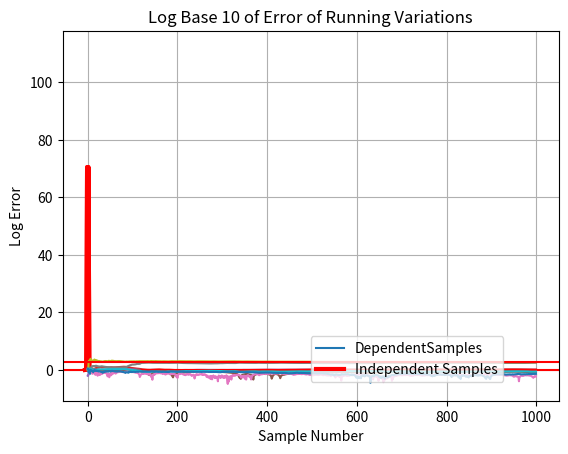

Here is the Python script that generated this plot:
import numpy as np
import matplotlib.pyplot as plt
import pandas as pd

# Set up the random seed for numpy for consistent results.

np.random.seed(20180306)

##################################################
#### Class Definitions 
##################################################

class MetropolisWalk:
    '''
        Iterator class for generating a walk of the metropolis algorithm, i.e. it doesn't introduce waiting
        between samples. The metropolis algorithm is used to generate samples for a probability distribution
        when the probability density is explicitly known. The samples are generated by a walk depending on a 
        distribution that we know how to sample from, e.g. uniform probability distribution.

        Class Members
        -------------
        self.i : Int
            The current sample number.
        self.n : Int
            The total number of samples to collect.
        self.position : Float
            The initial position to start the Metropolis algorithm at.

        self.density : Float
            The probability density at the current position. We record the value at the current point in
            case probability density evaluation is expensive. 

        self.getDensity : Function Reference
            The density function for the probability distribution that we wish to draw samples from. 

            Parameters
            ----------
            pos : Float
            The position at which to evaluate the probability density.

            Returns
            -------
            Float
                The probability density at this point. Note that this does not have to be between 0 and 1, but it
                should be non-negative.

        self.makeStep : Function reference
            The function for making the next step in the walk that we know how to draw samples from. Explicitly,
            it should give the displacement to move the current position. The displacement should be drawn from 
            a probability distribution that we know how to sample. For example, makeStep could return the result
            of sampling from some fixed uniform distribution. 
            
            Parameters
            ----------
            None

            Returns
            -------
            Float
                The displacement to move from the current position.

        self.nAccepted : Int
            Records the number of times our walk of the metropolis algorithm has accepted a move. Can be used to
            get an idea of the rate with which the Metropolis algorithm is rejecting moves proposed by the 
            underlying random walk. If the rate is too high, then the walk may need to take smaller steps.
            The trade off is that the waiting time for independent samples increases. 

            The class MetropolisWalk doesn't handle waiting, but it is used to generate samples in the class  
            IndependentMetropolis that does.
    '''

    def __init__(self, start, n, getDensity, makeStep): 
        '''

        Initializer. Initialize self.i to 0, set self.density to getDensity(start), and set self.nAccepted to 0.

        Parameters
        ----------
        start : Float
            Initial position to start the Metropolis walk at.

        n : Int
            The total number of samples to draw.

        getDensity : Function Reference 
            The function to use for finding the probability density at a given point. For details on how the
            function should behave, see the docstring for self.getDensity for the class MetropolisWalk.

        makeStep : Function Reference
            The function to use for sampling the displacement from the current position in the underlying random
            walk. For details on how the function should behave, see the docstring for self.makeStep for the
            class MetropolisWalk.
        '''

        self.i = 0
        self.n = n
        self.position = start

        # Get the density at the initial position.

        self.density = getDensity(start)

        self.getDensity = getDensity 
        self.makeStep = makeStep 

        # Initialized the number of accepted moves as zero.

        self.nAccepted = 0

    def __iter__(self):
        '''
        Called to get reference to an iterator, which is just itself.

        Returns
        -------
        Reference to self.
        '''

        return self

    def __next__(self):
        '''
        Called to generate next sample in the iterator.

        Returns
        -------
        Float
            Returns the next sample position.
        '''

        # First handle check to see if there are more samples that need to be drawn.

        if self.i < self.n:

            # Generate a proposed move.

            proposal = self.position + self.makeStep()

            # As per the Metropolis algorithm, if the probability density at the proposal is higher
            # than the density at the current position, we automatically move to the proposal. 
            
            # On the other hand, if the proposal density is lower, then we use a random Bernoulli trial
            # to decide whether to accept the proposal or stay where we are. The probability of moving
            # is the ratio of the proposal density to the current density. The random Bernoulli trial 
            # is accomplished using a uniform distribution. 

            propDensity = self.getDensity(proposal) 
            if propDensity > self.density:
                accepted = True

            else:
                sample = np.random.uniform()
                accepted = sample < (propDensity / self.density)

            if accepted:
                self.nAccepted += 1
                self.position = proposal
                self.density = propDensity

            # Increase the sample counter.
 
            self.i += 1

            # As per Metropolis, we return the current position as a sample, even if we rejected 
            # the proposal.            
            return self.position

        # If we have drawn enough samples, then we raise an excpetion to stop the iteration.

        else:
            raise StopIteration()

class IndependentMetropolis(MetropolisWalk):
    '''
    Iterator class for getting independent samples of a given probability distribution using the Metropolis
    algorithm. This class uses the class MetropolisWalk to draw a user specified number of dependent samples
    (the number of such samples is also called the waiting time). Hopefully, if the user has specified a 
    long enough waiting time, then the walk has had enough time to cover the domain of the distribution. 
    So hopefully, the last sample from the class MetropolisWalk will be independent of the last
    sample collected by the class IndependentMetropolis. So the class IndependentMetropolis only keeps
    the last sample collected by the class MetropolisWalk. 

    The class IndependentMetropolis inherits a large part of its initialization and members from
    the class IndependentMetropolis.

    Members
    -------
    self.wait : Int
        Non-negative number of samples to draw from class MetropolisWalk before keeping a new sample. This is
        used to help make sure the samples are closer to independent.

    See members for class MetropolisWalk. 

    '''

    def __init__(self, start, n, getDensity, makeStep, wait): 
        '''
        Initializer. Calls the baseclass initializer MetropolisWalk.__init__. Also sets up the wait time
        for drawing indpendent samples.

        Parameters
        ----------
        See parameters for MetropolisWalk.__init__.

        self.wait : Int
            Non-negative number of samples from MetropolisWalk to ignore before keeping the sample. This is
            used to help the samples be independent by giving the underlying random walk a chance to cover
            the enough of the domain of the probability distribution.
        '''

        MetropolisWalk.__init__(self, start, n, getDensity, makeStep)
        self.wait = wait

    def __next__(self):
        '''
        Get the next independent sample from the probability distribution using the Metropolis algorithm with
        waiting.

        Returns
        -------
        Float
            The next independent sample from the distribution. 
        '''      

        # If we don't have enough samples, then we need to do a Metropolis walk for a number
        # of samples equalling the waiting time. 

        if self.i < self.n:
 
            walk = MetropolisWalk(self.position, self.wait, self.getDensity, self.makeStep)
            nextSample = None
    
            # We don't record the samples of the walk before the end of the waiting time, but
            # we still need to step through the iterator.

            for nextSample in walk:
               pass 

            self.i += 1
            self.position = nextSample

            return nextSample

        # If we already have enough samples, then raise an exception to stop iteration.
        else:

            raise StopIteration()

class RunningMeans:
    '''
    Iterator class for finding the running means of a time series of data. 

    Members
    -------
    self.valIter : Iterator Class
        Iterator for the time series data. 

    self.valSum : Float
        Current running sum of the data.

    self.i : Int
        The number of samples from the time series processed so far. 
    '''

    def __init__(self, valList):
        '''
        Initializer. 
        
        Parameters
        ----------
        valList : Iterable Object
            Time series data. Should be able to create an iterator based on valList.

        '''
        self.valIter = iter(valList)
        self.valSum = 0.0
        self.i = 0

    def __iter__(self):
        '''
        Returns self as reference to iterator.
        '''
        return self

    def __next__(self):
        '''
        Get the next running mean.

        Returns
        -------
        Float
            The next running mean.
        '''

        # First try to get the next value from the time series. If there is no next value,
        # then we are done, and we raise an exception to stop the iteration.

        try:
            val = next(self.valIter)

        except StopIteration:
            raise StopIteration()

        # Update the necessary members and return the mean.

        self.valSum += val
        self.i += 1
       
        return self.valSum / self.i

########################################################
##### Main Execution
########################################################

# Set up the step distribution.
 
walkR = 2.0
makeUniformStep = lambda : np.random.uniform(low = -walkR, high = walkR)

# Set up the non-normalized probability density for the distribution we wish to sample.
# The distribution consists of two gaussian peaks at plus and minus peakCenter, both with
# variance of 1/2.

peakCenter = 1.5
getNormalDensity = lambda x : np.exp(-(x-peakCenter)**2) + np.exp(-(x+peakCenter)**2)

# The normalization constant for the probability distribution.

normalization = 1 / np.sqrt(np.pi) * 0.5

# Plot what the probability distribution looks like.

xvals = np.arange(-6, 6, 0.01)
plt.plot(xvals, getNormalDensity(xvals) * normalization)
plt.gca().set_title('True Probability Density')
plt.gca().set_ylabel('Density')
plt.show()

# Set up parameters for doing Metropolis sampling.

start = 0   # Where to start sampling. 
nSamples = 10**3   # Number of samples to take. 

normalStd = np.sqrt(0.5)    # The standard deviation of each gaussian peak.
walkStd = np.sqrt(1/3) * walkR  # The standard deviation of the step distribution.
width = 2 * peakCenter + 4 * normalStd  # Approximate width of the probability distribution.

# Distance traveled = walkStd * sqrt(N); needs to be atleast width of distribution.

# The number of steps to wait before sample is now considered independent.

wait = int(2 * (width/ walkStd)**2)

# Print out some of the parameters.

print('width = ', width)
print('walkStd = ', walkStd)
print('wait = ', wait)

# Get samples that are dependent.

print('\nRunning Metropolis Walk')
walk = MetropolisWalk(start, nSamples, getDensity = getNormalDensity, makeStep = makeUniformStep)
steps = list(walk)
steps = pd.DataFrame(steps, columns = ['position'])

# Get independent samples by waiting enough steps to take a sample. 

print('\nRunning Independent Metropolis Sampler')
indMet = IndependentMetropolis(start, nSamples, getDensity = getNormalDensity, makeStep = makeUniformStep, wait = wait)
indSteps = list(indMet)
indSteps = pd.DataFrame(indSteps, columns = ['position'])

# Some parameters used for graphing the results.

dx = 0.05
dBin = 0.25
bins = np.arange(-6, 6, 0.25)
trueX = np.arange(-6, 6, dx)

# Compute the true curve for the size of this population.

true = getNormalDensity(trueX) * normalization * dBin * len(steps.position) 

# Do a combination of histogram of walk values and true curve.

steps.position.hist(bins = bins)
plt.plot(trueX, true, color = 'red', linewidth = 3)
plt.legend(['True Values'])
plt.gca().set_title('Dependent Samples')
plt.show()

# Do a combination of histogram of independent samples and the true curve.

indSteps.position.hist(bins = bins)

# Get the true curve.

true = getNormalDensity(trueX) * normalization * dBin * len(indSteps.position)

plt.plot(trueX, true, color = 'red', linewidth = 3)
plt.legend(['True Values'])
plt.gca().set_title('Independent Metropolis')
plt.show()

print('Let\'s look at the running mean for the different cases')

# Compute the running mean and the running variances.

running = {}
for posList, name in zip([steps.position, indSteps.position], ['Dep', 'Ind']):
    newKey = 'means' + name
    running[newKey] = list(RunningMeans(posList))
    running[newKey] = np.array(running[newKey])

    newKey2 = 'vars' + name
    running[newKey2] = list(RunningMeans(posList**2))
    running[newKey2] = np.array(running[newKey2]) - running[newKey]**2

true = {'means' : 0.0,
        'vars' : 0.5 + peakCenter**2 }

# Graph the running means and variations.

for stat, name in zip(['means', 'vars'], ['Means', 'Variations']):

    print('True value of ' + stat + ' = ', true[stat])
    print('Last Running Mean of Dependent ' + stat + ' = ', running[stat + 'Dep'][-1])
    print('Last Running Mean of Independent ' + stat + ' = ', running[stat + 'Ind'][-1])

    plt.plot(running[stat + 'Dep'])
    plt.plot(running[stat + 'Ind'])
    plt.gca().axhline(true[stat], color = 'red')
    plt.legend(['Dependent Samples', 'Independent Samples', 'True Value'], loc = (0.5, 0.05))
    plt.gca().set_title('Running ' + name + ' vs Sample Number')
    plt.gca().set_xlabel('Sample Number')
    plt.gca().set_ylabel('Running ' + name)
    plt.show()

    for dependency in ['Dep', 'Ind']:
        absError = np.abs(running[stat + dependency] - true[stat])
        logError = np.log(absError) / np.log(10)
        plt.plot(logError)
    plt.gca().set_title('Log Base 10 of Error of Running ' + name)
    plt.gca().set_xlabel('Sample Number')
    plt.gca().set_ylabel('Log Error')
    plt.gca().legend(['DependentSamples', 'Independent Samples'], loc = (0.5, 0.05))
    plt.show()
